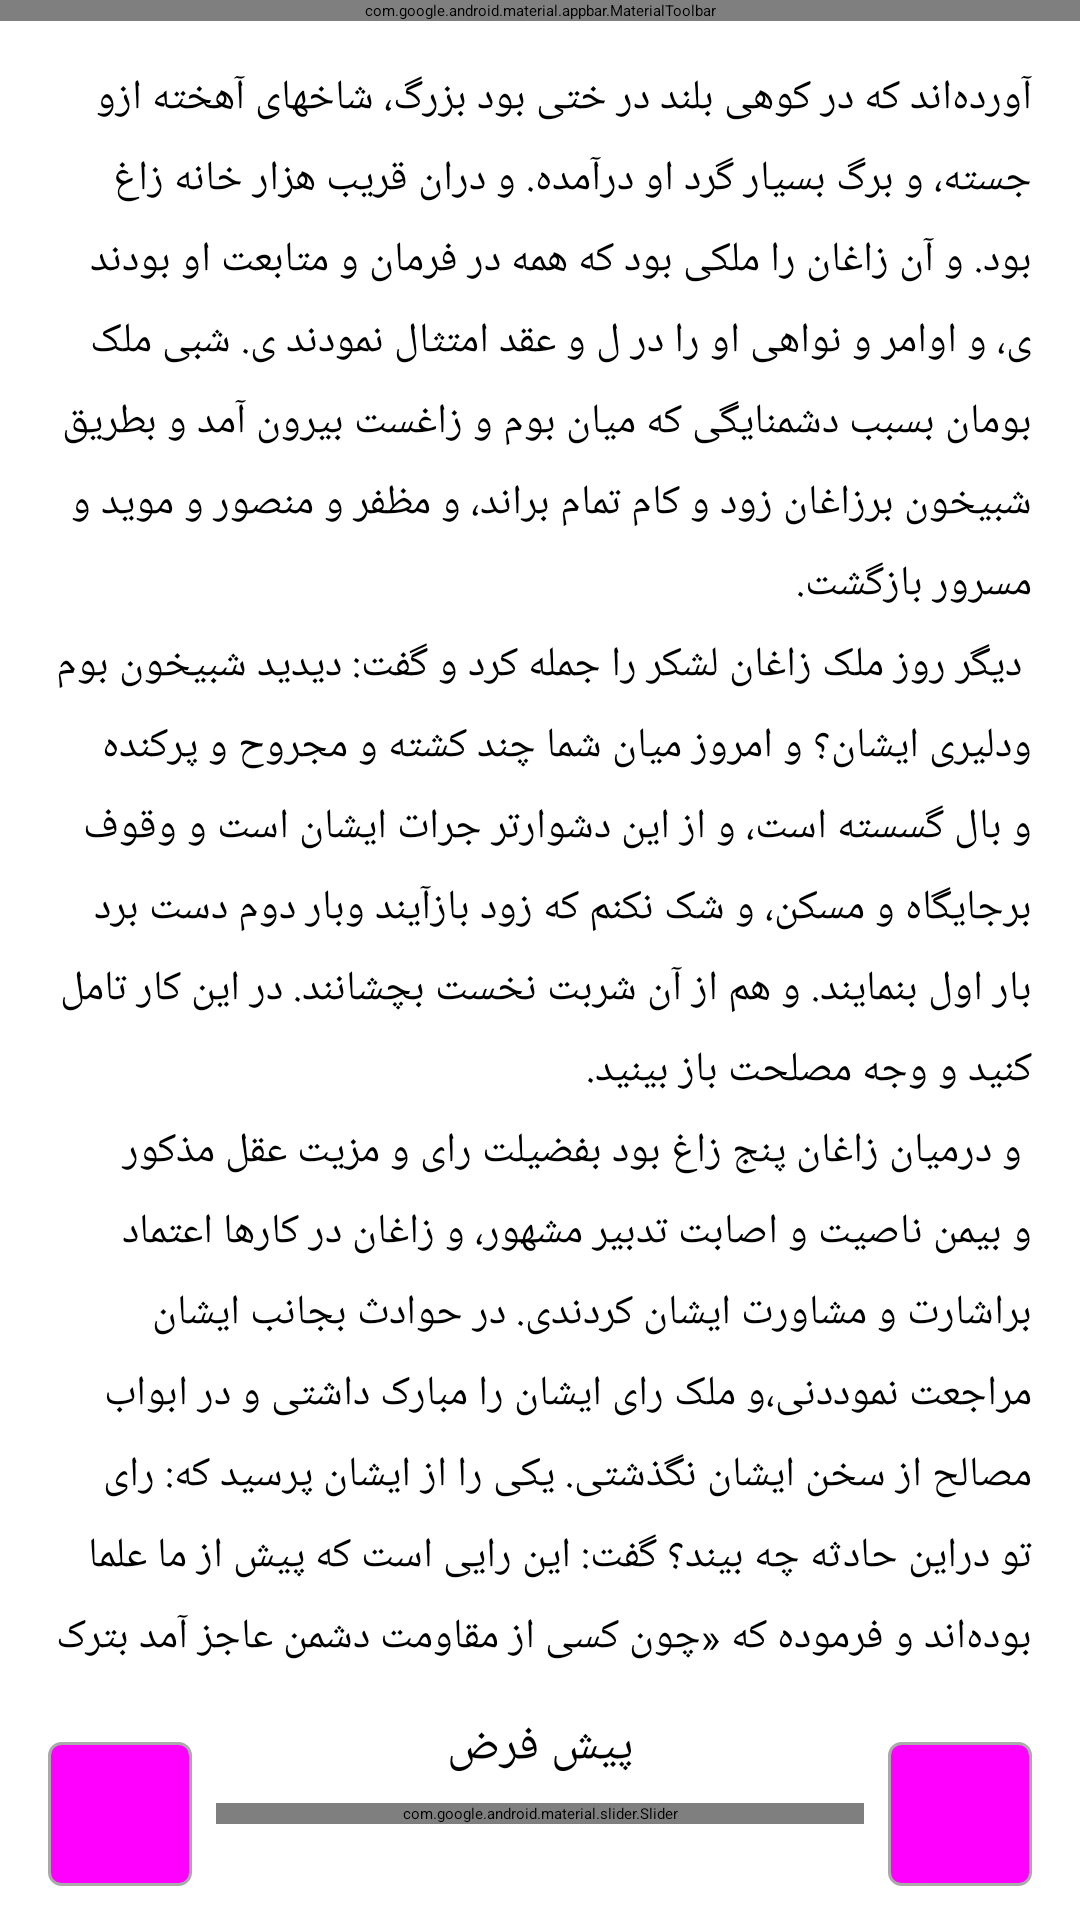

This screen was rendered from an Android layout file. Write that file and the resources it references.
<!-- AndroidManifest.xml: application theme Theme.App.Starting -->
<!-- res/layout/fragment_setting_font_size.xml -->
<?xml version="1.0" encoding="utf-8"?>
<androidx.constraintlayout.widget.ConstraintLayout
    xmlns:android="http://schemas.android.com/apk/res/android"
    xmlns:app="http://schemas.android.com/apk/res-auto"
    xmlns:tools="http://schemas.android.com/tools"
    android:layout_width="match_parent"
    android:layout_height="match_parent">

    <com.google.android.material.appbar.MaterialToolbar
        android:id="@+id/font_size_toolbar"
        android:layout_width="match_parent"
        android:layout_height="wrap_content"
        android:background="?attr/colorSurface"
        app:titleTextColor="?attr/colorOnSurface"
        app:layout_constraintTop_toTopOf="parent"
        android:fitsSystemWindows="true"
        app:title="@string/font_size"
        app:contentInsetRight="0dp"
        app:contentInsetStart="0dp"
        app:contentInsetStartWithNavigation="0dp"/>

    <androidx.core.widget.NestedScrollView
        android:id="@+id/scroll_view"
        android:layout_width="match_parent"
        android:layout_height="0dp"
        android:theme="@style/DefaultRecyclerViewStyle"
        app:layout_constraintTop_toBottomOf="@id/font_size_toolbar"
        app:layout_constraintBottom_toTopOf="@id/my_layout"
        android:fillViewport="true">

        <com.google.android.material.textview.MaterialTextView
            android:id="@+id/preview_text"
            android:layout_width="match_parent"
            android:layout_height="wrap_content"
            android:layout_margin="16dp"
            android:textColor="?attr/colorOnSurface"
            android:lineSpacingExtra="8dp"
            android:text="@string/sample_text"/>

    </androidx.core.widget.NestedScrollView>

    <androidx.constraintlayout.widget.ConstraintLayout
        android:id="@+id/my_layout"
        android:layout_width="match_parent"
        android:layout_height="wrap_content"
        app:layout_constraintBottom_toBottomOf="parent"
        android:elevation="8dp"
        android:paddingTop="16dp"
        android:background="?attr/colorSurface">

        <TextView
            android:id="@+id/value"
            android:layout_width="wrap_content"
            android:layout_height="wrap_content"
            app:layout_constraintStart_toStartOf="parent"
            app:layout_constraintEnd_toEndOf="parent"
            app:layout_constraintBottom_toTopOf="@id/slider"
            android:layout_marginTop="16dp"
            android:layout_marginBottom="8dp"
            android:textSize="16sp"
            tools:text="TextView"
            android:text="پیش فرض"/>

        <ImageView
            android:id="@+id/small_icon"
            android:layout_width="48dp"
            android:layout_height="48dp"
            app:layout_constraintStart_toStartOf="parent"
            app:layout_constraintTop_toTopOf="@id/slider"
            app:layout_constraintBottom_toBottomOf="@id/slider"
            android:padding="12dp"
            android:layout_marginStart="16dp"
            app:srcCompat="@drawable/font"
            android:background="@drawable/search_background"/>

        <ImageView
            android:id="@+id/large_icon"
            android:layout_width="48dp"
            android:layout_height="48dp"
            app:layout_constraintEnd_toEndOf="parent"
            app:layout_constraintTop_toTopOf="@id/slider"
            app:layout_constraintBottom_toBottomOf="@id/slider"
            android:layout_marginEnd="16dp"
            app:srcCompat="@drawable/font"
            android:background="@drawable/search_background"/>

        <com.google.android.material.slider.Slider
            android:id="@+id/slider"
            android:layout_width="0dp"
            android:layout_height="wrap_content"
            android:layout_marginStart="8dp"
            android:layout_marginEnd="8dp"
            android:layout_marginBottom="32dp"
            app:layout_constraintStart_toEndOf="@id/small_icon"
            app:layout_constraintEnd_toStartOf="@id/large_icon"
            app:layout_constraintBottom_toBottomOf="parent"
            app:labelBehavior="gone"
            android:valueFrom="0"
            android:valueTo="3"
            android:stepSize="1"/>

    </androidx.constraintlayout.widget.ConstraintLayout>

</androidx.constraintlayout.widget.ConstraintLayout>
<!-- resources referenced by this layout -->
<resources>
  <string name="font_size">اندازه قلم</string>
  <string name="sample_text">
          آورده‌اند که در کوهی بلند در ختی بود بزرگ، شاخهای آهخته ازو جسته، و برگ بسیار گرد او درآمده. و دران قریب هزار خانه زاغ بود. و آن زاغان را ملکی بود که همه در فرمان و متابعت او بودند ی، و اوامر و نواهی او را در ل و عقد امتثال نمودند ی. شبی ملک بومان بسبب دشمنایگی که میان بوم و زاغست بیرون آمد و بطریق شبیخون برزاغان زود و کام تمام براند، و مظفر و منصور و موید و مسرور بازگشت.
  \n
  دیگر روز ملک زاغان لشکر را جمله کرد و گفت: دیدید شبیخون بوم ودلیری ایشان؟ و امروز میان شما چند کشته و مجروح و پرکنده و بال گسسته است، و از این دشوارتر جرات ایشان است و وقوف برجایگاه و مسکن، و شک نکنم که زود بازآیند وبار دوم دست برد بار اول بنمایند. و هم از آن شربت نخست بچشانند. در این کار تامل کنید و وجه مصلحت باز بینید.
  \n
  و درمیان زاغان پنج زاغ بود بفضیلت رای و مزیت عقل مذکور و بیمن ناصیت و اصابت تدبیر مشهور، و زاغان در کارها اعتماد براشارت و مشاورت ایشان کردندی. در حوادث بجانب ایشان مراجعت نموددنی،و ملک رای ایشان را مبارک داشتی و در ابواب مصالح از سخن ایشان نگذشتی. یکی را از ایشان پرسید که: رای تو دراین حادثه چه بیند؟ گفت: این رایی است که پیش از ما علما بوده‌اند و فرموده که «چون کسی از مقاومت دشمن عاجز آمد بترک اهل و مال و منشاء و مولد بباید گفت و روی بتافت، که جنگ کردن خطر بزرگست، خاصه پس ازهزیمت، و هرکه بی تامل قدم دران نهاد برگذر سیل خواب گه کرده باشد. و در تیزآب خشت زده، چه برقوت خود تکیه کردن وبزور و شجاعت خویش فریفته شدن از حزم دور افتد، که شمشیر دو روی دارد، واین سپهر کوژپشت شوخ چشم روزکور است، مردان را نیکو نشناسد و قدر ایشان نداند، و گردش او اعتماد را نشاید.
  
      </string>
  <style name="DefaultRecyclerViewStyle" parent="Theme.MyApp">
          <item name="colorPrimary">?attr/colorRecyclerViewShadow</item>
      </style>
  <style name="Theme.MyApp" parent="Base.Theme.MyApp" />
  <color name="white_50">#ffffff</color>
  <color name="gray_500">#FF888888</color>
  <color name="purple_500">#6200ee</color>
  <color name="purple_700">#3700b3</color>
  <color name="green_200">#03AFDA</color>
  <color name="green_500">#018786</color>
  <color name="red_600">#b00020</color>
  <color name="black_900">#000000</color>
  <color name="yellow_200">#FFEB00</color>
  <color name="orange_200">#FF9900</color>
  <color name="cyan_200">#ddff36</color>
  <color name="black_overlay_dark">#88000000</color>
  <color name="gray_200">#FFBBBBBB</color>
  <style name="TextAppearance.MyTheme.Headline1" parent="TextAppearance.MaterialComponents.Headline1">
          
      </style>
  <style name="TextAppearance.MyTheme.Headline2" parent="TextAppearance.MaterialComponents.Headline2">
          
      </style>
  <style name="TextAppearance.MyTheme.Headline3" parent="TextAppearance.MaterialComponents.Headline3">
          
      </style>
  <style name="TextAppearance.MyTheme.Headline5" parent="TextAppearance.MaterialComponents.Headline5">
          
      </style>
  <style name="TextAppearance.MyTheme.Subtitle1" parent="TextAppearance.MaterialComponents.Subtitle1">
          
      </style>
  <style name="TextAppearance.MyTheme.Body1" parent="TextAppearance.MaterialComponents.Body1">
          
      </style>
  <style name="TextAppearance.MyTheme.Button" parent="TextAppearance.MaterialComponents.Button">
          
      </style>
  <style name="TextAppearance.MyTheme.Caption" parent="TextAppearance.MaterialComponents.Caption">
          
      </style>
  <style name="TextAppearance.MyTheme.Overline" parent="TextAppearance.MaterialComponents.Overline">
          
      </style>
  <style name="Widget.MyTheme.Toolbar" parent="Widget.MaterialComponents.Toolbar.Primary">
  
      </style>
  <style name="Base.Theme.MyApp.PreferenceThemeOverlay" parent="@style/PreferenceThemeOverlay">
          <item name="android:layout">@layout/fragment_setting</item>
      </style>
  <style name="actionmode_closebutton" parent="Widget.AppCompat.Light.ActionButton.CloseMode">
          <item name="android:tint">@color/black_900</item>
      </style>
</resources>
